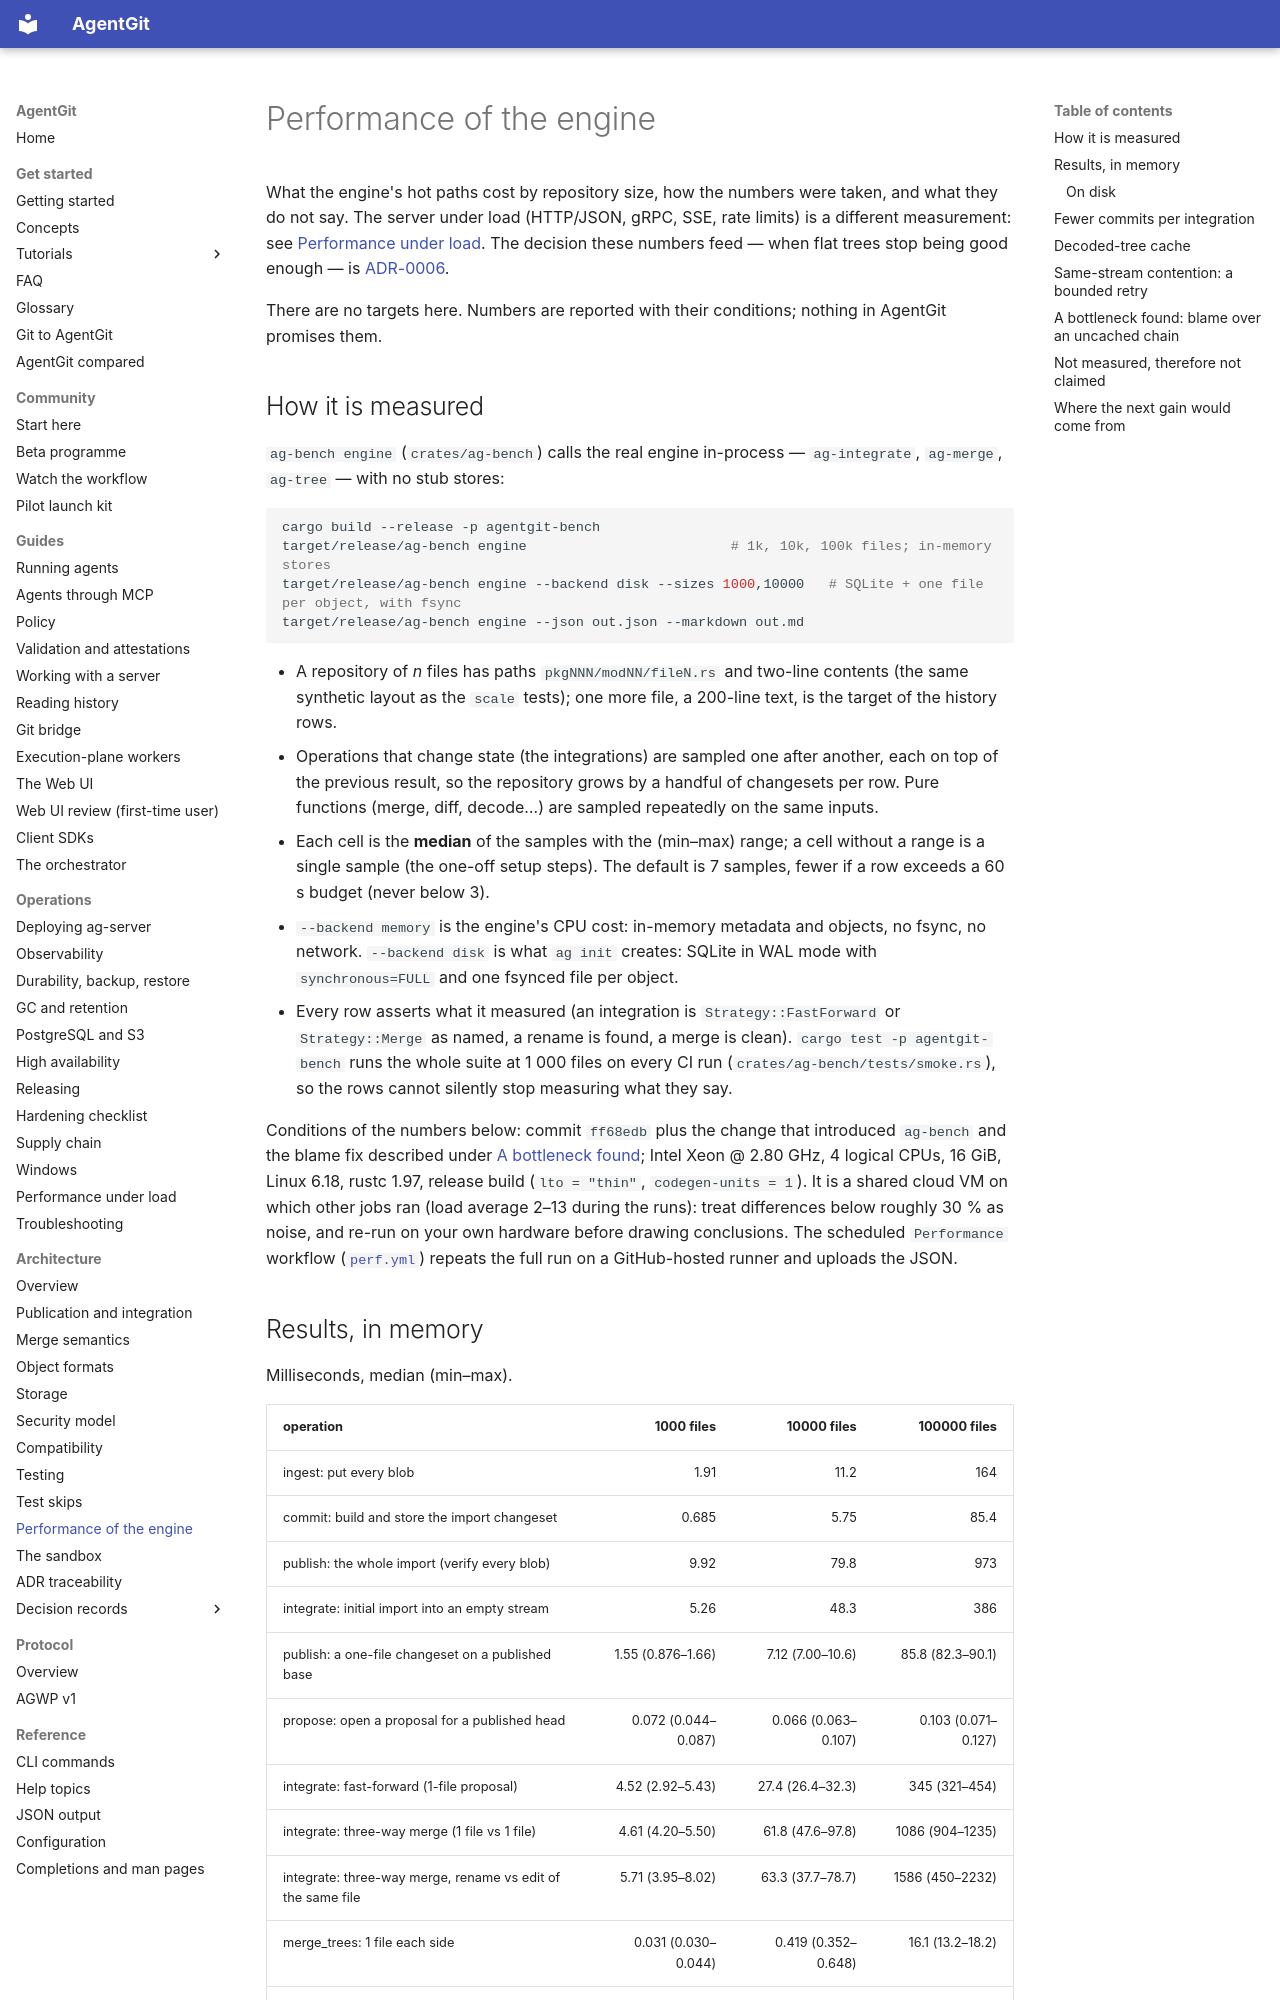

repository: Paffin/AgentGit · page: architecture/performance/index.html · generator: mkdocs

# Performance of the engine

What the engine's hot paths cost by repository size, how the numbers were taken, and what they do not say. The
server under load (HTTP/JSON, gRPC, SSE, rate limits) is a different measurement: see
[Performance under load](../operations/performance.md). The decision these numbers feed — when flat trees stop being
good enough — is [ADR-0006](../adr/0006-flat-trees-measured.md).

There are no targets here. Numbers are reported with their conditions; nothing in AgentGit promises them.

## How it is measured

`ag-bench engine` (`crates/ag-bench`) calls the real engine in-process — `ag-integrate`, `ag-merge`, `ag-tree` — with
no stub stores:

```sh
cargo build --release -p agentgit-bench
target/release/ag-bench engine                         # 1k, 10k, 100k files; in-memory stores
target/release/ag-bench engine --backend disk --sizes 1000,10000   # SQLite + one file per object, with fsync
target/release/ag-bench engine --json out.json --markdown out.md
```

* A repository of *n* files has paths `pkgNNN/modNN/fileN.rs` and two-line contents (the same synthetic layout as
  the `scale` tests); one more file, a 200-line text, is the target of the history rows.
* Operations that change state (the integrations) are sampled one after another, each on top of the previous
  result, so the repository grows by a handful of changesets per row. Pure functions (merge, diff, decode…) are
  sampled repeatedly on the same inputs.
* Each cell is the **median** of the samples with the (min–max) range; a cell without a range is a single sample
  (the one-off setup steps). The default is 7 samples, fewer if a row exceeds a 60 s budget (never below 3).
* `--backend memory` is the engine's CPU cost: in-memory metadata and objects, no fsync, no network.
  `--backend disk` is what `ag init` creates: SQLite in WAL mode with `synchronous=FULL` and one fsynced file per
  object.
* Every row asserts what it measured (an integration is `Strategy::FastForward` or `Strategy::Merge` as named, a
  rename is found, a merge is clean). `cargo test -p agentgit-bench` runs the whole suite at 1 000 files on every CI run
  (`crates/ag-bench/tests/smoke.rs`), so the rows cannot silently stop measuring what they say.

Conditions of the numbers below: commit `ff68edb` plus the change that introduced `ag-bench` and the blame fix
described under [A bottleneck found](#a-bottleneck-found-blame-over-an-uncached-chain); Intel Xeon @ 2.80 GHz, 4
logical CPUs, 16 GiB, Linux 6.18, rustc 1.97, release build (`lto = "thin"`, `codegen-units = 1`). It is a shared
cloud VM on which other jobs ran (load average 2–13 during the runs): treat differences below roughly 30 % as noise,
and re-run on your own hardware before drawing conclusions. The scheduled `Performance` workflow
([`perf.yml`](../../.github/workflows/perf.yml)) repeats the full run on a GitHub-hosted runner and uploads the JSON.
